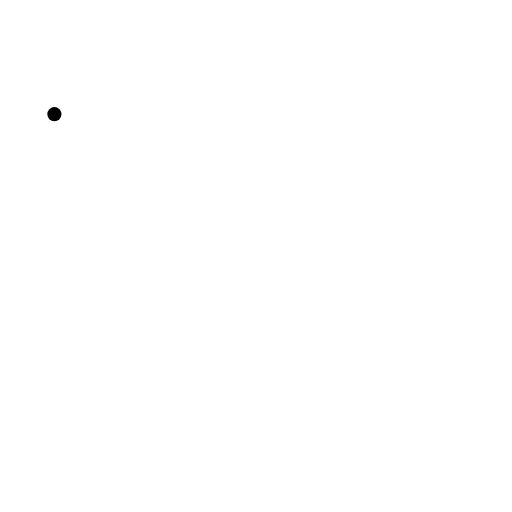
t = 0.00 s
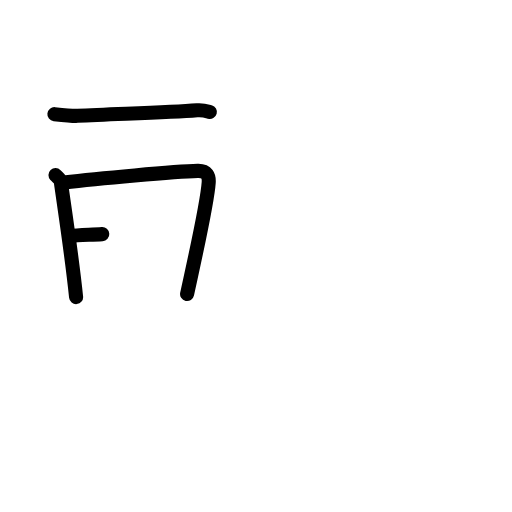
t = 3.25 s
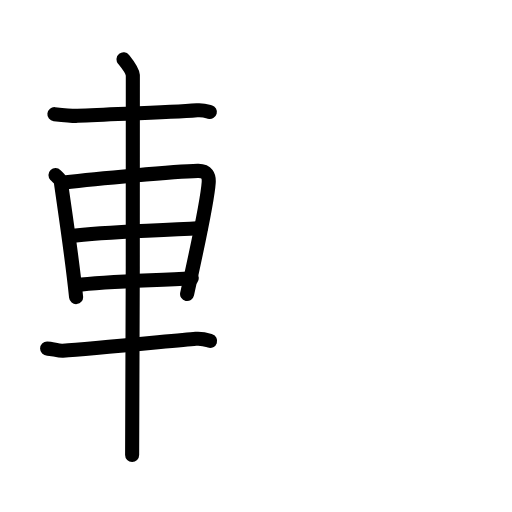
t = 6.88 s
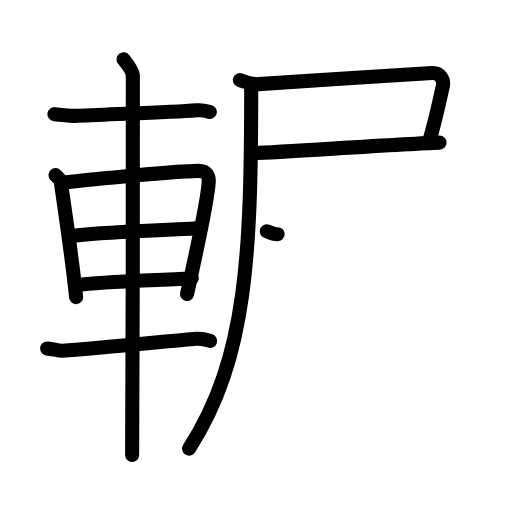
t = 10.25 s
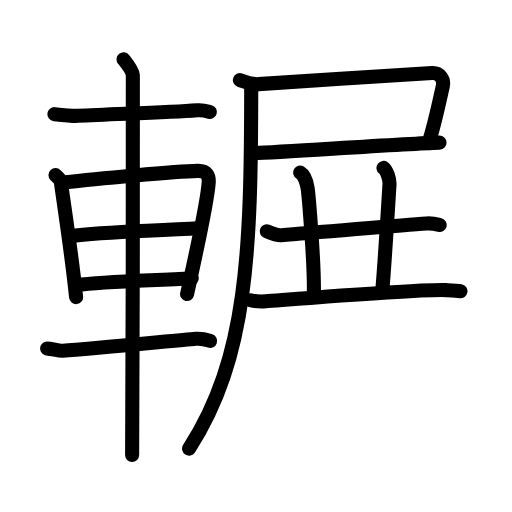
t = 13.58 s
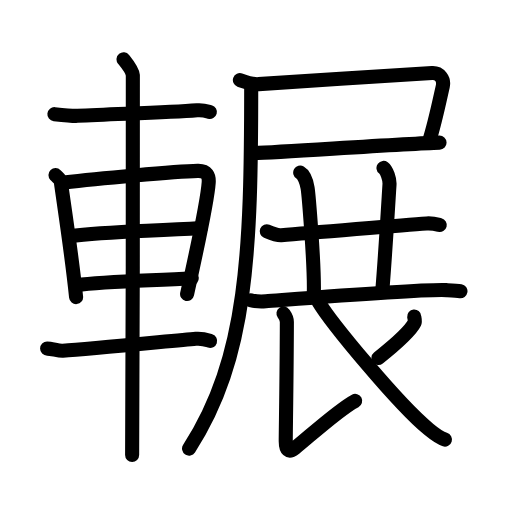
t = 17.00 s

The animated SVG that drew these frames (rendered in a browser with its animation timeline set to each time). Animation: 54 SMIL elements (animate=54); one cycle of 17.00 s.

<?xml version="1.0" encoding="UTF-8"?>
<!--
AniKanjiVG is licensed by CC-BY-SA Paul C. Sommerhoff (https://bitbucket.org/sommerhoff/anikanjivg).
AniKanjiVG uses KanjiVG which is licensed by CC-BY-SA Ulrich Apel (http://kanjivg.tagaini.net).
See also http://creativecommons.org/licenses/by-sa/3.0/
-->
<svg xmlns:kvg='http://kanjivg.tagaini.net' xmlns='http://www.w3.org/2000/svg' width='109' height='109' viewBox='0 0 109 109' style='fill:none;stroke:#000000;stroke-width:3;stroke-linecap:round;stroke-linejoin:round;' id="kvg:kanji_08f3e"><g id="kvg:08f3e" kvg:element="輾"><g id="kvg:08f3e-g1" kvg:element="車" kvg:position="left" kvg:radical="general"><path id="kvg:08f3e-s1" kvg:type="㇐" d="M11.58,24.3c1.83,0.2,3.84,0.42,4.92,0.36c8.13-0.42,19.26-0.67,25.45-1.18c1.3-0.11,2.08,0.17,2.73,0.35"><animate attributeName="d" begin="0.0s" dur="0.3333333333333333s" from="M11.58,24.3C11.58,24.3,11.58,24.3,11.58,24.3" to="M11.58,24.3c1.83,0.2,3.84,0.42,4.92,0.36" />
<animate attributeName="d" begin="0.3333333333333333s" dur="0.3333333333333333s" from="M11.58,24.3c1.83,0.2,3.84,0.42,4.92,0.36c0,0,0,0,0,0,0" to="M11.58,24.3c1.83,0.2,3.84,0.42,4.92,0.36c8.13-0.42,19.26-0.67,25.45-1.18" />
<animate attributeName="d" begin="0.6666666666666666s" dur="0.3333333333333333s" from="M11.58,24.3c1.83,0.2,3.84,0.42,4.92,0.36c8.13-0.42,19.26-0.67,25.45-1.18c0,0,0,0,0,0,0" to="M11.58,24.3c1.83,0.2,3.84,0.42,4.92,0.36c8.13-0.42,19.26-0.67,25.45-1.18c1.3-0.11,2.08,0.17,2.73,0.35" />
</path>
<path id="kvg:08f3e-s2" kvg:type="㇑" d="M11.81,37.27c0.46,0.48,1.06,0.84,1.14,1.47c0.63,4.58,2.37,15.85,3.25,24.51"><animate attributeName="d" begin="1.0s" dur="0.5s" from="M11.81,37.27C11.81,37.27,11.81,37.27,11.81,37.27" to="M11.81,37.27c0.46,0.48,1.06,0.84,1.14,1.47" />
<animate attributeName="d" begin="1.5s" dur="0.5s" from="M11.81,37.27c0.46,0.48,1.06,0.84,1.14,1.47c0,0,0,0,0,0,0" to="M11.81,37.27c0.46,0.48,1.06,0.84,1.14,1.47c0.63,4.58,2.37,15.85,3.25,24.51" />
<animate attributeName="d" begin="0s" dur="1.0s" from="M-100,-100" to="M-100,-100" />
</path>
<path id="kvg:08f3e-s3" kvg:type="㇕a" d="M13.6,38.85c7.07-0.84,23.68-2.34,28.51-2.47c2-0.05,2.41,1.14,2.32,2.46c-0.29,4.5-3.01,16.38-4.6,23.76"><animate attributeName="d" begin="2.0s" dur="0.3333333333333333s" from="M13.6,38.85C13.6,38.85,13.6,38.85,13.6,38.85" to="M13.6,38.85c7.07-0.84,23.68-2.34,28.51-2.47" />
<animate attributeName="d" begin="2.3333333333333335s" dur="0.3333333333333333s" from="M13.6,38.85c7.07-0.84,23.68-2.34,28.51-2.47c0,0,0,0,0,0,0" to="M13.6,38.85c7.07-0.84,23.68-2.34,28.51-2.47c2-0.05,2.41,1.14,2.32,2.46" />
<animate attributeName="d" begin="2.6666666666666665s" dur="0.3333333333333333s" from="M13.6,38.85c7.07-0.84,23.68-2.34,28.51-2.47c2-0.05,2.41,1.14,2.32,2.46c0,0,0,0,0,0,0" to="M13.6,38.85c7.07-0.84,23.68-2.34,28.51-2.47c2-0.05,2.41,1.14,2.32,2.46c-0.29,4.5-3.01,16.38-4.6,23.76" />
<animate attributeName="d" begin="0s" dur="2.0s" from="M-100,-100" to="M-100,-100" />
</path>
<path id="kvg:08f3e-s4" kvg:type="㇐a" d="M14.77,50.28c7.98-1.03,16.73-1.03,28-1.76"><animate attributeName="d" begin="3.0s" dur="1.0s" from="M14.77,50.28C14.77,50.28,14.77,50.28,14.77,50.28" to="M14.77,50.28c7.98-1.03,16.73-1.03,28-1.76" />
<animate attributeName="d" begin="0s" dur="3.0s" from="M-100,-100" to="M-100,-100" />
</path>
<path id="kvg:08f3e-s5" kvg:type="㇐a" d="M16.25,60.71c6.2-0.87,16-0.96,24.58-1.47"><animate attributeName="d" begin="4.0s" dur="1.0s" from="M16.25,60.71C16.25,60.71,16.25,60.71,16.25,60.71" to="M16.25,60.71c6.2-0.87,16-0.96,24.58-1.47" />
<animate attributeName="d" begin="0s" dur="4.0s" from="M-100,-100" to="M-100,-100" />
</path>
<path id="kvg:08f3e-s6" kvg:type="㇐" d="M10.03,74.21c0.97,0,2.45,0.53,3.33,0.47c6.14-0.43,23.89-2.18,28.33-2.56c1.44-0.12,2.32,0.22,3.04,0.46"><animate attributeName="d" begin="5.0s" dur="0.3333333333333333s" from="M10.03,74.21C10.03,74.21,10.03,74.21,10.03,74.21" to="M10.03,74.21c0.97,0,2.45,0.53,3.33,0.47" />
<animate attributeName="d" begin="5.333333333333333s" dur="0.3333333333333333s" from="M10.03,74.21c0.97,0,2.45,0.53,3.33,0.47c0,0,0,0,0,0,0" to="M10.03,74.21c0.97,0,2.45,0.53,3.33,0.47c6.14-0.43,23.89-2.18,28.33-2.56" />
<animate attributeName="d" begin="5.666666666666667s" dur="0.3333333333333333s" from="M10.03,74.21c0.97,0,2.45,0.53,3.33,0.47c6.14-0.43,23.89-2.18,28.33-2.56c0,0,0,0,0,0,0" to="M10.03,74.21c0.97,0,2.45,0.53,3.33,0.47c6.14-0.43,23.89-2.18,28.33-2.56c1.44-0.12,2.32,0.22,3.04,0.46" />
<animate attributeName="d" begin="0s" dur="5.0s" from="M-100,-100" to="M-100,-100" />
</path>
<path id="kvg:08f3e-s7" kvg:type="㇑" d="M26.3,12.63c0.45,0.57,1.89,2.26,1.98,3.4c0.09,1.14-0.06,73.75-0.15,80.85"><animate attributeName="d" begin="6.0s" dur="0.5s" from="M26.3,12.63C26.3,12.63,26.3,12.63,26.3,12.63" to="M26.3,12.63c0.45,0.57,1.89,2.26,1.98,3.4" />
<animate attributeName="d" begin="6.5s" dur="0.5s" from="M26.3,12.63c0.45,0.57,1.89,2.26,1.98,3.4c0,0,0,0,0,0,0" to="M26.3,12.63c0.45,0.57,1.89,2.26,1.98,3.4c0.09,1.14-0.06,73.75-0.15,80.85" />
<animate attributeName="d" begin="0s" dur="6.0s" from="M-100,-100" to="M-100,-100" />
</path>
</g>
<g id="kvg:08f3e-g2" kvg:element="展" kvg:position="right"><g id="kvg:08f3e-g3" kvg:element="尸" kvg:position="tare"><path id="kvg:08f3e-s8" kvg:type="㇕c" d="M51.07,17.05c1.4,0.51,2.51,0.97,3.99,0.86c8-0.57,33.71-2.17,36.92-2.37c1.59-0.1,2.62,1.3,2.29,2.8c-0.6,2.65-1.7,8.02-3,12.02"><animate attributeName="d" begin="7.0s" dur="0.25s" from="M51.07,17.05C51.07,17.05,51.07,17.05,51.07,17.05" to="M51.07,17.05c1.4,0.51,2.51,0.97,3.99,0.86" />
<animate attributeName="d" begin="7.25s" dur="0.25s" from="M51.07,17.05c1.4,0.51,2.51,0.97,3.99,0.86c0,0,0,0,0,0,0" to="M51.07,17.05c1.4,0.51,2.51,0.97,3.99,0.86c8-0.57,33.71-2.17,36.92-2.37" />
<animate attributeName="d" begin="7.5s" dur="0.25s" from="M51.07,17.05c1.4,0.51,2.51,0.97,3.99,0.86c8-0.57,33.71-2.17,36.92-2.37c0,0,0,0,0,0,0" to="M51.07,17.05c1.4,0.51,2.51,0.97,3.99,0.86c8-0.57,33.71-2.17,36.92-2.37c1.59-0.1,2.62,1.3,2.29,2.8" />
<animate attributeName="d" begin="7.75s" dur="0.25s" from="M51.07,17.05c1.4,0.51,2.51,0.97,3.99,0.86c8-0.57,33.71-2.17,36.92-2.37c1.59-0.1,2.62,1.3,2.29,2.8c0,0,0,0,0,0,0" to="M51.07,17.05c1.4,0.51,2.51,0.97,3.99,0.86c8-0.57,33.71-2.17,36.92-2.37c1.59-0.1,2.62,1.3,2.29,2.8c-0.6,2.65-1.7,8.02-3,12.02" />
<animate attributeName="d" begin="0s" dur="7.0s" from="M-100,-100" to="M-100,-100" />
</path>
<path id="kvg:08f3e-s9" kvg:type="㇐b" d="M53.68,32.62c4.85-0.12,32.08-2,39.89-2.25"><animate attributeName="d" begin="8.0s" dur="1.0s" from="M53.68,32.62C53.68,32.62,53.68,32.62,53.68,32.62" to="M53.68,32.62c4.85-0.12,32.08-2,39.89-2.25" />
<animate attributeName="d" begin="0s" dur="8.0s" from="M-100,-100" to="M-100,-100" />
</path>
<path id="kvg:08f3e-s10" kvg:type="㇒" d="M53.48,18c0,35.2-0.73,58.25-13.23,77.5"><animate attributeName="d" begin="9.0s" dur="1.0s" from="M53.48,18C53.48,18,53.48,18,53.48,18" to="M53.48,18c0,35.2-0.73,58.25-13.23,77.5" />
<animate attributeName="d" begin="0s" dur="9.0s" from="M-100,-100" to="M-100,-100" />
</path>
</g>
<g id="kvg:08f3e-g4" kvg:element="廾"><g id="kvg:08f3e-g5" kvg:element="十" kvg:part="1"><path id="kvg:08f3e-s11" kvg:type="㇐" d="M56.79,49.23c0.8,0.34,2.27,0.9,3.08,0.84c8.38-0.58,24.38-2.08,30.94-2.5c1.33-0.08,2.14,0.16,2.81,0.33"><animate attributeName="d" begin="10.0s" dur="0.3333333333333333s" from="M56.79,49.23C56.79,49.23,56.79,49.23,56.79,49.23" to="M56.79,49.23c0.8,0.34,2.27,0.9,3.08,0.84" />
<animate attributeName="d" begin="10.333333333333334s" dur="0.3333333333333333s" from="M56.79,49.23c0.8,0.34,2.27,0.9,3.08,0.84c0,0,0,0,0,0,0" to="M56.79,49.23c0.8,0.34,2.27,0.9,3.08,0.84c8.38-0.58,24.38-2.08,30.94-2.5" />
<animate attributeName="d" begin="10.666666666666666s" dur="0.3333333333333333s" from="M56.79,49.23c0.8,0.34,2.27,0.9,3.08,0.84c8.38-0.58,24.38-2.08,30.94-2.5c0,0,0,0,0,0,0" to="M56.79,49.23c0.8,0.34,2.27,0.9,3.08,0.84c8.38-0.58,24.38-2.08,30.94-2.5c1.33-0.08,2.14,0.16,2.81,0.33" />
<animate attributeName="d" begin="0s" dur="10.0s" from="M-100,-100" to="M-100,-100" />
</path>
</g>
<g id="kvg:08f3e-g6" kvg:element="丿"><path id="kvg:08f3e-s12" kvg:type="㇒" d="M63.91,36.75c0.87,0.5,1.4,2.25,1.57,3.25c0.17,1,1.5,16.25,1.33,22.5"><animate attributeName="d" begin="11.0s" dur="0.5s" from="M63.91,36.75C63.91,36.75,63.91,36.75,63.91,36.75" to="M63.91,36.75c0.87,0.5,1.4,2.25,1.57,3.25" />
<animate attributeName="d" begin="11.5s" dur="0.5s" from="M63.91,36.75c0.87,0.5,1.4,2.25,1.57,3.25c0,0,0,0,0,0,0" to="M63.91,36.75c0.87,0.5,1.4,2.25,1.57,3.25c0.17,1,1.5,16.25,1.33,22.5" />
<animate attributeName="d" begin="0s" dur="11.0s" from="M-100,-100" to="M-100,-100" />
</path>
</g>
<g id="kvg:08f3e-g7" kvg:element="十" kvg:part="2"><path id="kvg:08f3e-s13" kvg:type="㇑" d="M81.64,35.75c0.71,0.54,1.35,2.42,1.28,3.52c-0.21,3.25-0.87,14.62-1.52,22.48"><animate attributeName="d" begin="12.0s" dur="0.5s" from="M81.64,35.75C81.64,35.75,81.64,35.75,81.64,35.75" to="M81.64,35.75c0.71,0.54,1.35,2.42,1.28,3.52" />
<animate attributeName="d" begin="12.5s" dur="0.5s" from="M81.64,35.75c0.71,0.54,1.35,2.42,1.28,3.52c0,0,0,0,0,0,0" to="M81.64,35.75c0.71,0.54,1.35,2.42,1.28,3.52c-0.21,3.25-0.87,14.62-1.52,22.48" />
<animate attributeName="d" begin="0s" dur="12.0s" from="M-100,-100" to="M-100,-100" />
</path>
</g>
</g>
<path id="kvg:08f3e-s14" kvg:type="㇐" d="M53.38,63.91c0.84,0.23,2.38,0.29,3.21,0.23c5.34-0.39,33.33-2.64,38.5-2.37c1.39,0.07,2.24,0.11,2.94,0.22"><animate attributeName="d" begin="13.0s" dur="0.3333333333333333s" from="M53.38,63.91C53.38,63.91,53.38,63.91,53.38,63.91" to="M53.38,63.91c0.84,0.23,2.38,0.29,3.21,0.23" />
<animate attributeName="d" begin="13.333333333333334s" dur="0.3333333333333333s" from="M53.38,63.91c0.84,0.23,2.38,0.29,3.21,0.23c0,0,0,0,0,0,0" to="M53.38,63.91c0.84,0.23,2.38,0.29,3.21,0.23c5.34-0.39,33.33-2.64,38.5-2.37" />
<animate attributeName="d" begin="13.666666666666666s" dur="0.3333333333333333s" from="M53.38,63.91c0.84,0.23,2.38,0.29,3.21,0.23c5.34-0.39,33.33-2.64,38.5-2.37c0,0,0,0,0,0,0" to="M53.38,63.91c0.84,0.23,2.38,0.29,3.21,0.23c5.34-0.39,33.33-2.64,38.5-2.37c1.39,0.07,2.24,0.11,2.94,0.22" />
<animate attributeName="d" begin="0s" dur="13.0s" from="M-100,-100" to="M-100,-100" />
</path>
<path id="kvg:08f3e-s15" kvg:type="㇕" d="M60.35,66.74c0.35,0.49,0.73,0.96,0.72,1.81c-0.02,10.67-0.24,23.56-0.24,25.37s0.58,2.55,1.94,1.48c2.72-2.14,9.22-8.14,12.84-10.05"><animate attributeName="d" begin="14.0s" dur="0.3333333333333333s" from="M60.35,66.74C60.35,66.74,60.35,66.74,60.35,66.74" to="M60.35,66.74c0.35,0.49,0.73,0.96,0.72,1.81" />
<animate attributeName="d" begin="14.333333333333334s" dur="0.3333333333333333s" from="M60.35,66.74c0.35,0.49,0.73,0.96,0.72,1.81c0,0,0,0,0,0,0" to="M60.35,66.74c0.35,0.49,0.73,0.96,0.72,1.81c-0.02,10.67-0.24,23.56-0.24,25.37s0.58,2.55,1.94,1.48" />
<animate attributeName="d" begin="14.666666666666666s" dur="0.3333333333333333s" from="M60.35,66.74c0.35,0.49,0.73,0.96,0.72,1.81c-0.02,10.67-0.24,23.56-0.24,25.37s0.58,2.55,1.94,1.48c0,0,0,0,0,0,0" to="M60.35,66.74c0.35,0.49,0.73,0.96,0.72,1.81c-0.02,10.67-0.24,23.56-0.24,25.37s0.58,2.55,1.94,1.48c2.72-2.14,9.22-8.14,12.84-10.05" />
<animate attributeName="d" begin="0s" dur="14.0s" from="M-100,-100" to="M-100,-100" />
</path>
<path id="kvg:08f3e-s16" kvg:type="㇒" d="M88.18,67.39c0.02,0.21,0.24,1,0.1,1.27c-0.84,1.71-3.45,4.15-7.72,7.55"><animate attributeName="d" begin="15.0s" dur="0.5s" from="M88.18,67.39C88.18,67.39,88.18,67.39,88.18,67.39" to="M88.18,67.39c0.02,0.21,0.24,1,0.1,1.27" />
<animate attributeName="d" begin="15.5s" dur="0.5s" from="M88.18,67.39c0.02,0.21,0.24,1,0.1,1.27c0,0,0,0,0,0,0" to="M88.18,67.39c0.02,0.21,0.24,1,0.1,1.27c-0.84,1.71-3.45,4.15-7.72,7.55" />
<animate attributeName="d" begin="0s" dur="15.0s" from="M-100,-100" to="M-100,-100" />
</path>
<path id="kvg:08f3e-s17" kvg:type="㇏" d="M67.81,64.25C70.5,68.75,84.75,86,91.19,91.31c1.4,1.15,2.29,1.89,3.53,2.27"><animate attributeName="d" begin="16.0s" dur="0.5s" from="M67.81,64.25C67.81,64.25,67.81,64.25,67.81,64.25" to="M67.81,64.25C70.5,68.75,84.75,86,91.19,91.31" />
<animate attributeName="d" begin="16.5s" dur="0.5s" from="M67.81,64.25C70.5,68.75,84.75,86,91.19,91.31c0,0,0,0,0,0,0" to="M67.81,64.25C70.5,68.75,84.75,86,91.19,91.31c1.4,1.15,2.29,1.89,3.53,2.27" />
<animate attributeName="d" begin="0s" dur="16.0s" from="M-100,-100" to="M-100,-100" />
</path>
</g>
</g>
</svg>
